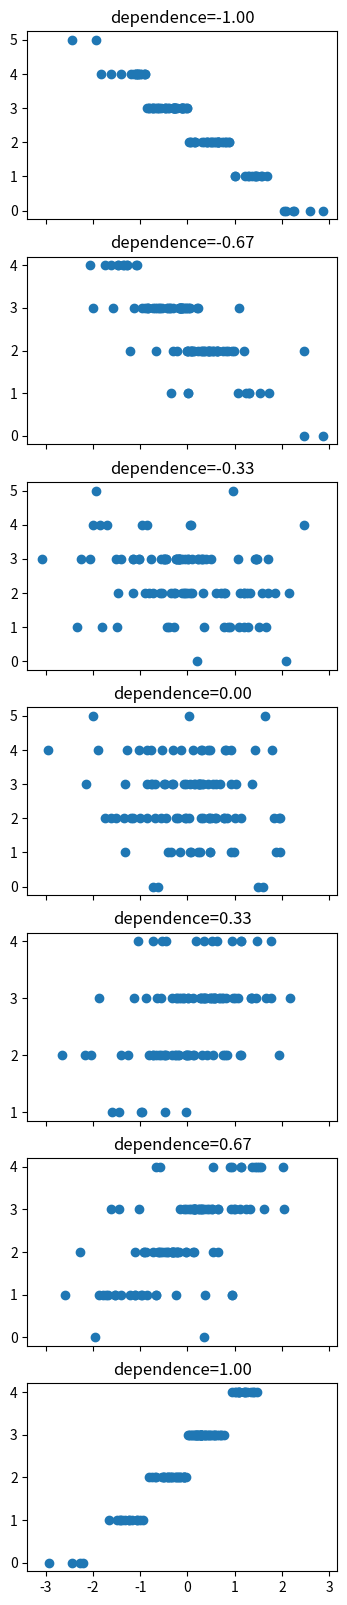

This figure's Python source:
from functools import partial, update_wrapper

import numpy as np
import matplotlib.pyplot as plt
import scipy.stats

def print_run_counts_by_time(num_runs, total_runtime):
    runs_per_minute = num_runs / total_runtime
    times = {"10m" : 10, "30m": 30, "1h": 60, "8h": 60*8}
    
    print(
        " / ".join([
            f"{time_label}: {runs_per_minute * minutes:0.0f}" 
            for time_label, minutes in times.items()
        ])
    )
        
def linear_regression(x_mat, y, penalty=1e-8):
    return np.linalg.solve(x_mat.T @ x_mat + penalty * np.identity(x_mat.shape[1]), x_mat.T @ y)

def wrapped_partial(func, *args, **kwargs):
    partial_func = partial(func, *args, **kwargs)
    update_wrapper(partial_func, func)
    return partial_func

def get_normal_inv_cdf(loc, scale):
    f = lambda t: scipy.stats.norm.ppf(t, loc=loc, scale=scale)
    return f

def get_binomial_inv_cdf(n, p):
    f = lambda t: scipy.stats.binom.ppf(t, n=n, p=p)
    return f

def correlated_sampler(inv_cdf_1, inv_cdf_2, dependence):
    assert -1 <= dependence <= 1, "dependence must be between -1 and 1."
    
    abs_dependence = np.abs(dependence)
    U = np.random.uniform(0, 1, size=2)
    
    # Handle edge cases separately, because Beta distribution
    # doesn't accept zero-valued parameters.
    W1 = U[0]
    if dependence == 1:  
        W2 = U[0]
    elif dependence == 0:
        W2 = U[1]
    elif dependence == -1:
        W2 = 1 - U[0]
    else:
        Z = np.random.beta(a=abs_dependence, b=1-abs_dependence)
        W2 = Z*(U[0] if dependence > 0 else 1-U[0])+(1-Z)*U[1]
    
    X1 = inv_cdf_1(W1)
    X2 = inv_cdf_2(W2)
    return X1, X2
    
if __name__ == "__main__":
    n = 100
    num_dependence_vals = 7
    dependence_vals = np.linspace(-1, 1, num_dependence_vals)
    fig, axes = plt.subplots(nrows=num_dependence_vals, ncols=1, sharex=True, figsize=(4,20))
    for dependence, ax in zip(dependence_vals, axes):
        data = np.empty((n, 2))
        for i in range(n):    
            data[i,:] = correlated_sampler(get_normal_inv_cdf(0,1), get_binomial_inv_cdf(5, 0.5), dependence)
        ax.scatter(data[:,0], data[:,1])
        ax.set_title(f"dependence={dependence:0.02f}")
    plt.show()